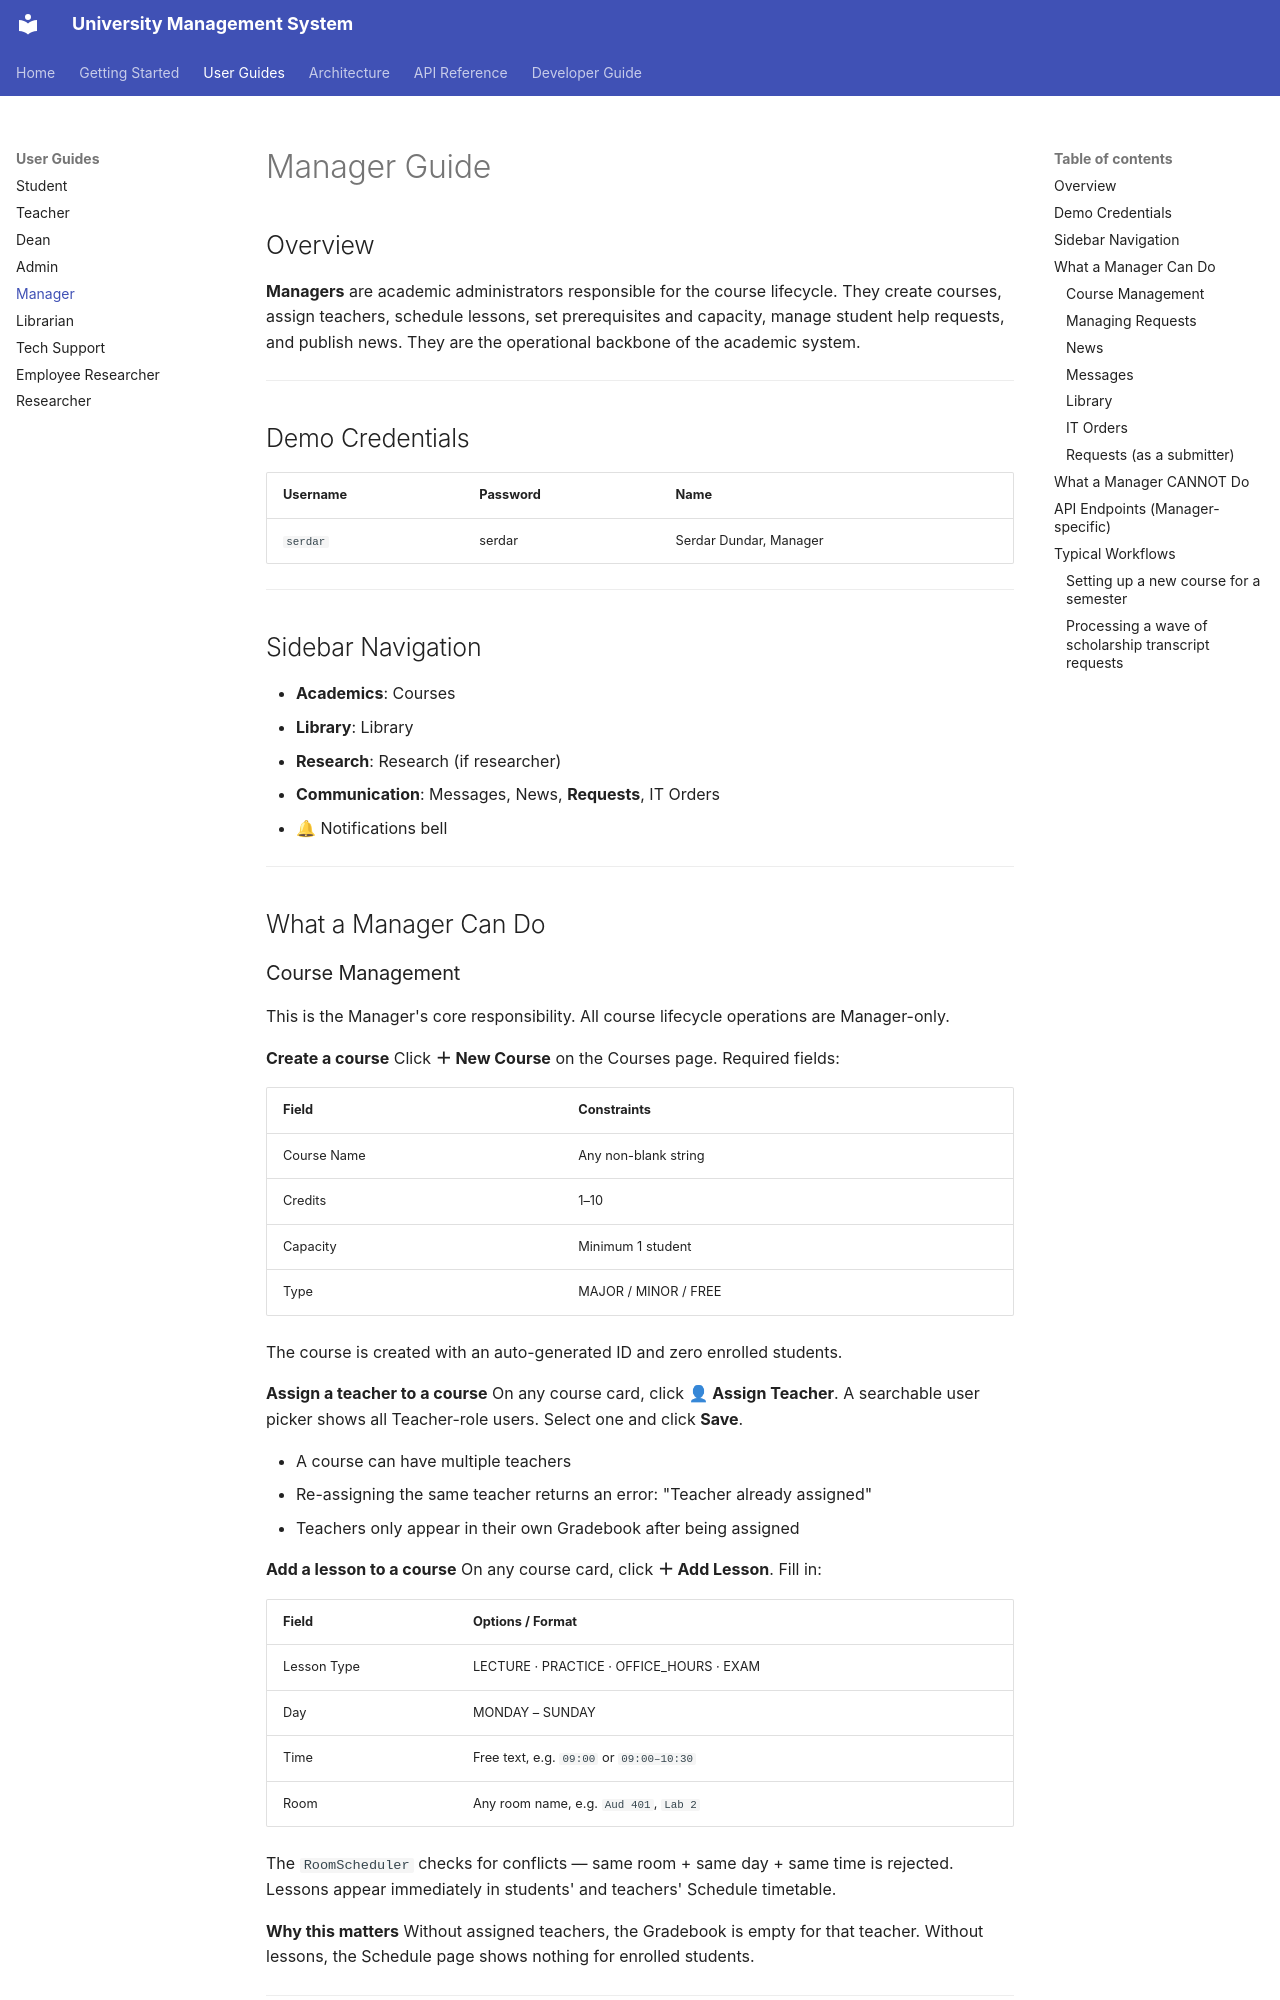

repository: fluffy-dev/UnifiedStudentPortal · page: user-guides/manager/index.html · generator: mkdocs

# Manager Guide

## Overview

**Managers** are academic administrators responsible for the course lifecycle. They create courses,
assign teachers, schedule lessons, set prerequisites and capacity, manage student help requests,
and publish news. They are the operational backbone of the academic system.

---

## Demo Credentials

| Username | Password | Name |
|---|---|---|
| `serdar` | serdar | Serdar Dundar, Manager |

---

## Sidebar Navigation

- **Academics**: Courses
- **Library**: Library
- **Research**: Research (if researcher)
- **Communication**: Messages, News, **Requests**, IT Orders
- 🔔 Notifications bell

---

## What a Manager Can Do

### Course Management

This is the Manager's core responsibility. All course lifecycle operations are Manager-only.

**Create a course**
Click **＋ New Course** on the Courses page. Required fields:

| Field | Constraints |
|---|---|
| Course Name | Any non-blank string |
| Credits | 1–10 |
| Capacity | Minimum 1 student |
| Type | MAJOR / MINOR / FREE |

The course is created with an auto-generated ID and zero enrolled students.

**Assign a teacher to a course**
On any course card, click **👤 Assign Teacher**. A searchable user picker shows
all Teacher-role users. Select one and click **Save**.

- A course can have multiple teachers
- Re-assigning the same teacher returns an error: "Teacher already assigned"
- Teachers only appear in their own Gradebook after being assigned

**Add a lesson to a course**
On any course card, click **＋ Add Lesson**. Fill in:

| Field | Options / Format |
|---|---|
| Lesson Type | LECTURE · PRACTICE · OFFICE_HOURS · EXAM |
| Day | MONDAY – SUNDAY |
| Time | Free text, e.g. `09:00` or `09:00–10:30` |
| Room | Any room name, e.g. `Aud 401`, `Lab 2` |

The `RoomScheduler` checks for conflicts — same room + same day + same time is rejected.
Lessons appear immediately in students' and teachers' Schedule timetable.

**Why this matters**
Without assigned teachers, the Gradebook is empty for that teacher.
Without lessons, the Schedule page shows nothing for enrolled students.

---
